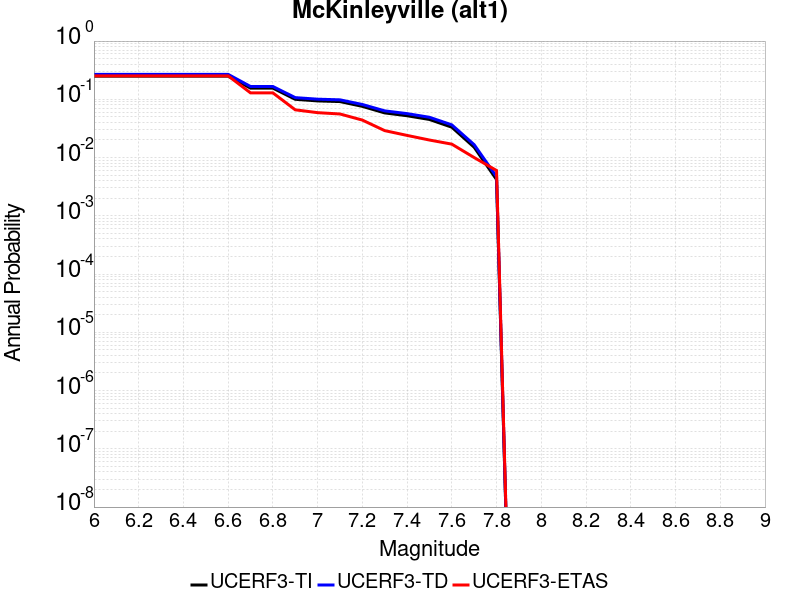

The file beside this chart, header and first rows:
Magnitude, UCERF3-TI Prob, UCERF3-TD Prob, UCERF3-ETAS Prob
6.0, 0.25, 0.2682, 0.253
6.1, 0.25, 0.2682, 0.253
6.2, 0.25, 0.2682, 0.253
6.3, 0.25, 0.2682, 0.253
6.4, 0.25, 0.2682, 0.253
6.5, 0.25, 0.2682, 0.253
6.6, 0.25, 0.2682, 0.253
6.7, 0.1556, 0.166, 0.129
6.8, 0.1556, 0.166, 0.129
6.9, 0.1, 0.1069, 0.066
7.0, 0.09389, 0.1005, 0.059
7.1, 0.09144, 0.09797, 0.056
7.2, 0.07568, 0.08152, 0.044
7.3, 0.05843, 0.06333, 0.029
7.4, 0.05225, 0.0568, 0.024
7.5, 0.04507, 0.04916, 0.02
7.6, 0.03321, 0.03642, 0.017
7.7, 0.01503, 0.01662, 0.01
7.8, 0.004197, 0.004702, 0.006
